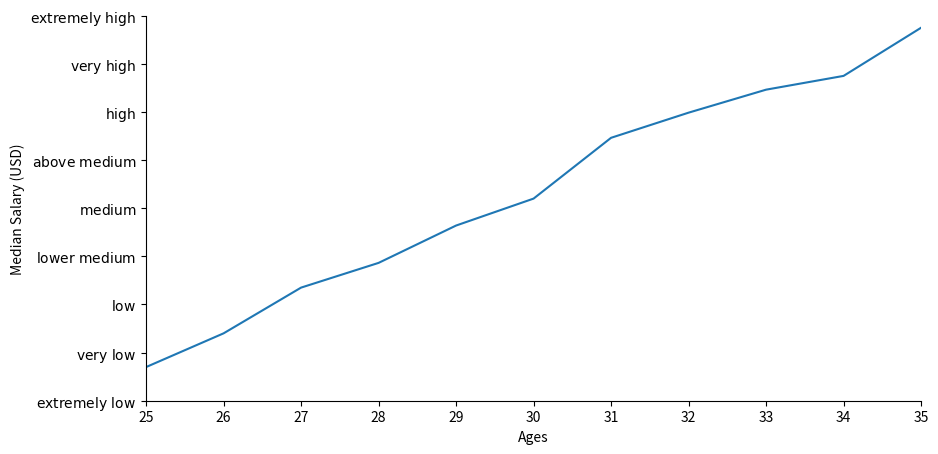
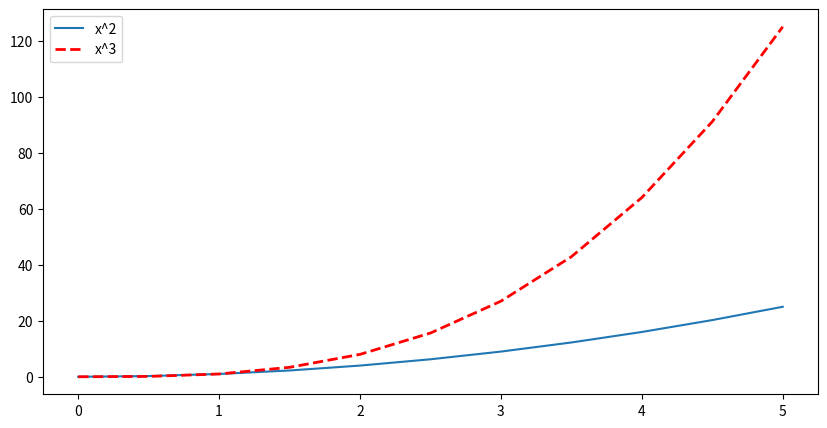

Here is the Python script that generated these plots, in order:
from matplotlib import pyplot as plt
import numpy as np
# 1. Create a simple line plot
dev_x=[25,26,27,28,29,30,31,32,33,34,35]
dev_y=[38496, 42000, 46752, 49320, 53200, 56000, 62316, 64928, 67317, 68748, 73752]
plt.figure(figsize=(10,5)) # set the figure size to 10 inches wide and 5 inches tall
plt.xlim(25,35) # set the x-axis limits
plt.ylim(35000,75000) # set the y-axis limitss
plt.xlabel('Ages') # set the x-axis label
plt.ylabel('Median Salary (USD)') # set the y-axis label
new_ticks=np.arange(25,36,1) # create new ticks for the x-axis from 25 to 35 with a step of 1
print(new_ticks) # print the new ticks to verify
plt.xticks(new_ticks) # set the new ticks on the x-axis
plt.yticks([35000,40000,45000,50000,55000,60000,65000,70000,75000],
           [r'$\text{extremely low}$', r'$\text{very low}$', r'$\text{low}$', r'$\text{lower medium}$', r'$\text{medium}$', r'$\text{above medium}$', r'$\text{high}$', r'$\text{very high}$', r'$\text{extremely high}$']) # set the y-axis ticks
# gca ='get current axis'
ax=plt.gca() # get the current axis,four spines are the borders of the plot
ax.spines['right'].set_color('none') # remove the right spine
ax.spines['top'].set_color('none') # remove the top spine
ax.xaxis.set_ticks_position('bottom') # set the x-axis ticks to the bottom
ax.yaxis.set_ticks_position('left') # set the y-axis ticks to the left
ax.spines['bottom'].set_position(('data',35000)) # x-axis and y-axis intersect at y=0
ax.spines['left'].set_position(('data',25)) # y-axis and x-axis intersect at x=25

plt.plot(dev_x,dev_y)
# plt.show() # display the plot 





x=np.linspace(0,5,11) # start from 0 to 5, with 11 evenly spaced points
y=x**2
plt.figure(num=2,figsize=(10,5)) # num=2 means this is the third figure,
#if we create another figure with num=2 , it will overwrite this one
plt.plot(x,y,label='x^2') # plot x^2
plt.plot(x,x**3,color='red',linewidth=2,linestyle='--',label='x^3') # plot x^3 on the same figure
plt.legend() # show the legend
plt.show() 